Run: headless pygame with SDL's dummy video driver; simulated clock (each Clock.tick advances the game by its frame time, no real sleeping); random seed 0; keys injected as events and as key.get_pressed() state; no mouse input.
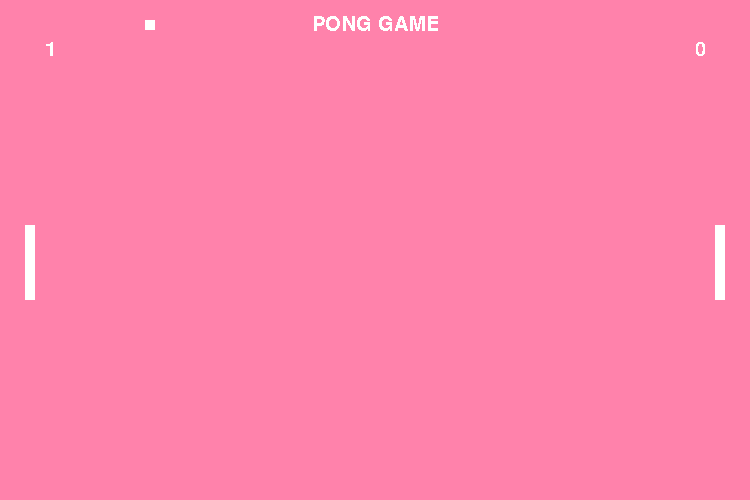
Frame 1 of 4 · flips 1–60 · no input
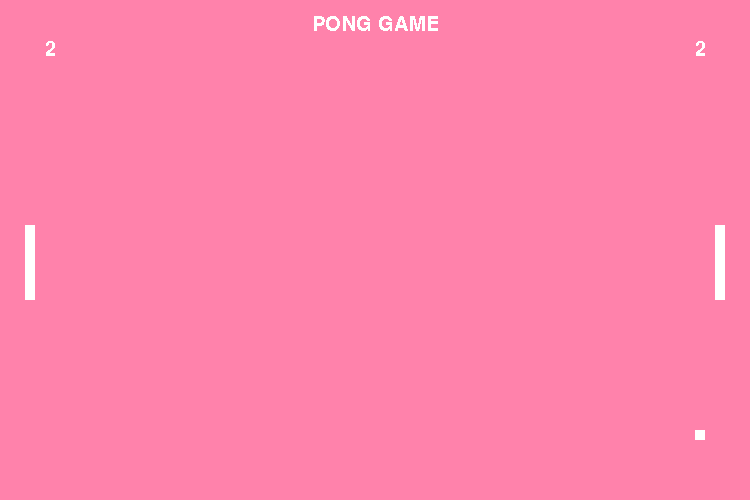
Frame 2 of 4 · flips 61–180 · tapped SPACE, RETURN · held RIGHT (→), D
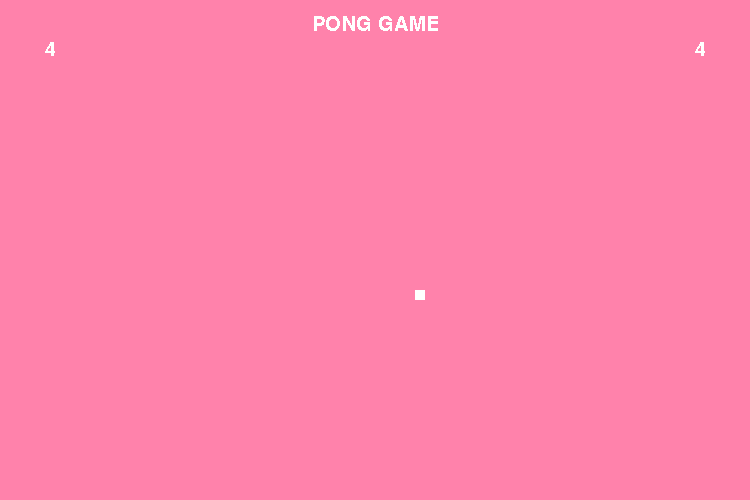
Frame 3 of 4 · flips 181–300 · held DOWN (↓), S
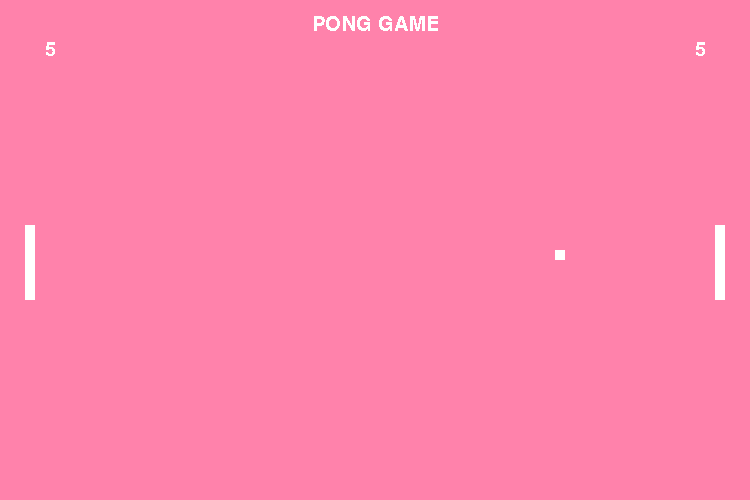
Frame 4 of 4 · flips 301–420 · held LEFT (←), A, UP (↑), W

The pygame program that drew these frames:

############################################################
#####                   CYBERXPLOIT                    #####
##### PROJECT NAME: PONG                               #####
##### PROJECT ID: CYBX003                              #####
#####                                                  #####
############################################################

#Importing the module pygame
import pygame

pygame.init()

#Setting our window screen
win = pygame.display.set_mode((750, 500))
pygame.display.set_caption('Pong Game')


#Colours to be used in the game
white = (255, 255, 255)
pink = (255, 130, 171)	 


#creating a class of objects to be used in the game such as the paddle and ball
class Paddle(pygame.sprite.Sprite):
    def __init__(self):
        pygame.sprite.Sprite.__init__(self)
        self.image = pygame.Surface([10, 75])
        self.image.fill(white)
        self.rect = self.image.get_rect()
        self.points = 0

class Ball(pygame.sprite.Sprite):
    def __init__(self):
        pygame.sprite.Sprite.__init__(self)
        self.image = pygame.Surface([10, 10])
        self.image.fill(white)
        self.rect = self.image.get_rect()
        self.speed = 10
        self.dx = 1
        self.dy = 1

paddle1 = Paddle()
paddle1.rect.x = 25
paddle1.rect.y = 225

paddle2 = Paddle()
paddle2.rect.x = 715
paddle2.rect.y = 225

paddle_speed = 10

ball = Ball()
ball.rect.x = 375
ball.rect.y = 250

all_sprites = pygame.sprite.Group()
all_sprites.add(paddle1, paddle2, ball)

#Displaying the game screen
def redraw():
    win.fill(pink)
    #Title Font
    font = pygame.font.SysFont('Comic Sans MS', 30)
    text = font.render('PONG GAME', False, white)
    textRect = text.get_rect()
    textRect.center = (750//2, 25)
    win.blit(text, textRect)

    #Player 1 Score
    p1_score = font.render(str(paddle1.points), False, white)
    p1Rect = p1_score.get_rect()
    p1Rect.center = (50, 50)
    win.blit(p1_score, p1Rect)

    #Player 2 Score
    p2_score = font.render(str(paddle2.points), False, white)
    p2Rect = p2_score.get_rect()
    p2Rect.center = (700, 50)
    win.blit(p2_score, p2Rect)


    all_sprites.draw(win)
    pygame.display.update()


#Main loop
run = True
while run:
    pygame.time.delay(100)
    for event in pygame.event.get():
        if event.type == pygame.QUIT:
            run = False

    #Control keys (up & down, w & s keys respectively)
    key = pygame.key.get_pressed()
    if key[pygame.K_w]:
        paddle1.rect.y += -paddle_speed
    if key[pygame.K_s]:
        paddle1.rect.y += paddle_speed
    if key[pygame.K_UP]:
        paddle2.rect.y += -paddle_speed
    if key[pygame.K_DOWN]:
        paddle2.rect.y += paddle_speed

    #Ball movement
    ball.rect.x += ball.speed * ball.dx
    ball.rect.y += ball.speed * ball.dy

    #Ball collisions with the walls i.e The ball bounces back instead of moving continously
    if ball.rect.y > 490:
        ball.dy = -1

    if ball.rect.x > 740:
        ball.rect.x, ball.rect.y = 375, 250
        ball.dx = -1
        paddle1.points +=1

    if ball.rect.y < 10:
        ball.dy = 1

    if ball.rect.x < 10:
        ball.rect.x, ball.rect.y = 375, 250
        ball.dx = 1
        paddle2.points += 1
    
    if paddle1.rect.colliderect(ball.rect):
        ball.dx = 1

    if paddle2.rect.colliderect(ball.rect):
        ball.dx = -1
        

    #Calling the redraw function
    redraw() 

pygame.quit()
    
